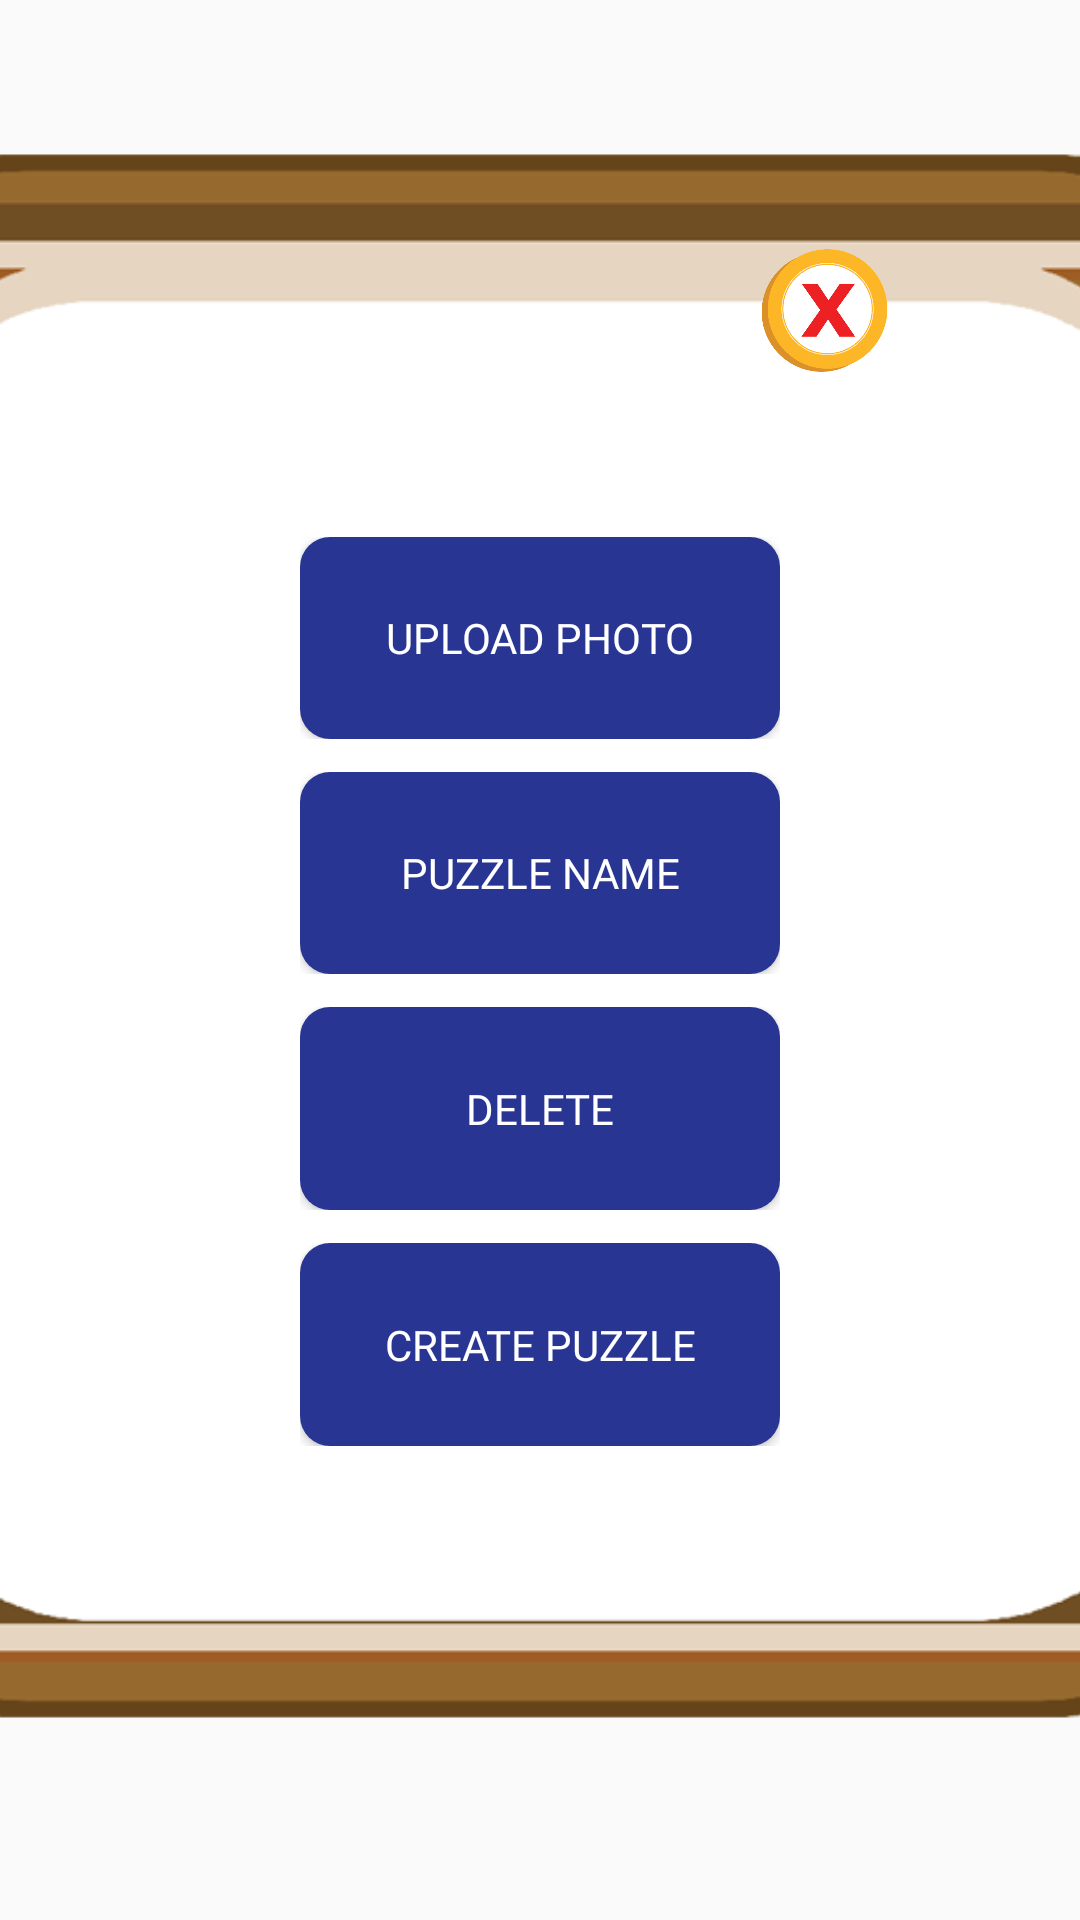

The Android layout XML behind this screen, and the referenced resources:
<!-- AndroidManifest.xml: application theme AppTheme -->
<!-- res/layout/rename_with_upload_photo.xml -->
<?xml version="1.0" encoding="utf-8"?>
<RelativeLayout xmlns:android="http://schemas.android.com/apk/res/android"
    android:layout_width="400dp"
    android:layout_height="330dp"
    android:layout_gravity="center"
    >

    <ImageView
        android:layout_width="match_parent"
        android:layout_height="match_parent"
        android:src="@drawable/squarepopup"
        android:scaleType="centerCrop"/>

    <LinearLayout
        android:layout_width="match_parent"
        android:layout_height="match_parent"
        android:orientation="horizontal"
        android:gravity="center_vertical"
        android:weightSum="3"
        >

        <LinearLayout
            android:layout_width="0dp"
            android:layout_height="match_parent"
            android:layout_weight="0.5"></LinearLayout>

        <LinearLayout
            android:layout_width="0dp"
            android:layout_height="match_parent"
            android:layout_weight="2"
            android:weightSum="3"
            android:orientation="vertical">

            <LinearLayout
                android:layout_width="match_parent"
                android:layout_height="0dp"
                android:layout_weight="0.6">

                <RelativeLayout
                    android:layout_width="match_parent"
                    android:layout_height="match_parent">

                    <ImageView
                        android:id="@+id/circle_cancel_rename_popup"
                        android:layout_alignParentBottom="true"
                        android:layout_alignParentEnd="true"
                        android:layout_width="50dp"
                        android:layout_height="50dp"
                        android:src="@mipmap/canclebtn"
                        android:scaleType="centerCrop"/>
                </RelativeLayout>
            </LinearLayout>

            <LinearLayout
                android:layout_width="match_parent"
                android:layout_height="0dp"
                android:layout_weight="1.9"
                android:orientation="vertical"
                android:weightSum="3.6"
                android:gravity="center_vertical"
                android:paddingLeft="40dp"
                android:paddingRight="40dp"
                >


                <LinearLayout
                    android:layout_width="match_parent"
                    android:layout_height="0dp"
                    android:layout_weight="0.6">
                    <Button
                        android:id="@+id/upload_photo_btn"
                        android:layout_width="match_parent"
                        android:layout_height="match_parent"
                        android:text="Upload Photo"
                        android:fontFamily="@font/spookyfont"
                        android:textColor="@color/white"
                        android:background="@drawable/rounded_button"/>

                </LinearLayout>
                <LinearLayout
                    android:layout_width="match_parent"
                    android:layout_height="0dp"
                    android:layout_weight="0.1"></LinearLayout>
                <LinearLayout
                    android:layout_width="match_parent"
                    android:layout_height="0dp"
                    android:layout_weight="0.6">

                    <Button
                        android:id="@+id/puzzle_name_btn"
                        android:layout_width="match_parent"
                        android:layout_height="match_parent"
                        android:text="Puzzle Name"
                        android:fontFamily="@font/spookyfont"
                        android:textColor="@color/white"
                        android:background="@drawable/rounded_button"/>

                </LinearLayout>
                <LinearLayout
                    android:layout_width="match_parent"
                    android:layout_height="0dp"
                    android:layout_weight="0.1"></LinearLayout>
                <LinearLayout
                    android:layout_width="match_parent"
                    android:layout_height="0dp"
                    android:layout_weight="0.6">
                    <Button
                        android:id="@+id/delete_btn"
                        android:layout_width="match_parent"
                        android:layout_height="match_parent"
                        android:text="Delete"
                        android:fontFamily="@font/spookyfont"
                        android:textColor="@color/white"
                        android:background="@drawable/rounded_button"/>

                </LinearLayout>

                <LinearLayout
                    android:layout_width="match_parent"
                    android:layout_height="0dp"
                    android:layout_weight="0.1"></LinearLayout>


                <LinearLayout
                    android:layout_width="match_parent"
                    android:layout_height="0dp"
                    android:layout_weight="0.6">
                    <Button
                        android:id="@+id/play_puzzle_btn"
                        android:layout_width="match_parent"
                        android:layout_height="match_parent"
                        android:text="Create Puzzle"
                        android:fontFamily="@font/spookyfont"
                        android:textColor="@color/white"
                        android:background="@drawable/rounded_button"/>

                </LinearLayout>

                <LinearLayout
                    android:layout_width="match_parent"
                    android:layout_height="0dp"
                    android:layout_weight="1"
                    android:visibility="gone"
                    android:orientation="horizontal"
                    android:weightSum="2">

                    <LinearLayout
                        android:layout_width="0dp"
                        android:layout_height="match_parent"
                        android:layout_weight="0.5"></LinearLayout>

                    <LinearLayout
                        android:layout_width="0dp"
                        android:layout_height="match_parent"
                        android:layout_weight="1">

                        <RelativeLayout
                            android:layout_width="match_parent"
                            android:layout_height="match_parent">

                            <ImageView
                                android:id="@+id/puzzle_btn"
                                android:layout_width="match_parent"
                                android:layout_centerInParent="true"
                                android:src="@mipmap/playgameicon"
                                android:layout_height="match_parent" />
                        </RelativeLayout>

                    </LinearLayout>

                    <LinearLayout
                        android:layout_width="0dp"
                        android:layout_height="match_parent"
                        android:layout_weight="0.5"></LinearLayout>

                   </LinearLayout>


            </LinearLayout>

            <LinearLayout
                android:layout_width="match_parent"
                android:layout_height="0dp"
                android:layout_weight="0.5"></LinearLayout>


        </LinearLayout>

        <LinearLayout
            android:layout_width="0dp"
            android:layout_height="match_parent"
            android:layout_weight="0.5"></LinearLayout>

    </LinearLayout>


</RelativeLayout>
<!-- resources referenced by this layout -->
<resources>
  <color name="white">#ffffff</color>
  <!-- drawable rounded_button (drawable) -->
  <?xml version="1.0" encoding="utf-8"?>
  <selector xmlns:android="http://schemas.android.com/apk/res/android">
  
      <item>
          <shape
              android:shape="rectangle">
              <corners
                  android:bottomLeftRadius="10dp"
                  android:topLeftRadius="10dp"
                  android:bottomRightRadius="10dp"
                  android:topRightRadius="10dp"
                  android:radius="5dp"/>
  
              <solid
                  android:color="#283593"/>
          </shape>
      </item>
      <item
          android:state_pressed="true">
          <shape
              android:shape="rectangle">
              <corners
                  android:bottomLeftRadius="10dp"
                  android:topLeftRadius="10dp"
                  android:bottomRightRadius="10dp"
                  android:topRightRadius="10dp"
                  android:radius="5dp"/>
  
              <solid
                  android:color="#3f51b5"/>
          </shape>
      </item>
  </selector>
  <!-- drawable squarepopup: png bitmap (drawable-xhdpi, 39311 bytes) -->
  <!-- mipmap canclebtn: png bitmap (mipmap-xhdpi, 50472 bytes) -->
  <!-- mipmap playgameicon: png bitmap (mipmap-xhdpi, 14427 bytes) -->
  <style name="AppTheme" parent="Theme.AppCompat.Light.NoActionBar">
          
          <item name="colorPrimary">@color/colorPrimary</item>
          <item name="colorPrimaryDark">@color/colorPrimaryDark</item>
          <item name="colorAccent">@color/colorAccent</item>
          <item name="windowNoTitle">true</item>
      </style>
  <color name="colorPrimary">#2196F3</color>
  <color name="colorPrimaryDark">#00ffffff</color>
  <color name="colorAccent">#00ffffff</color>
</resources>
